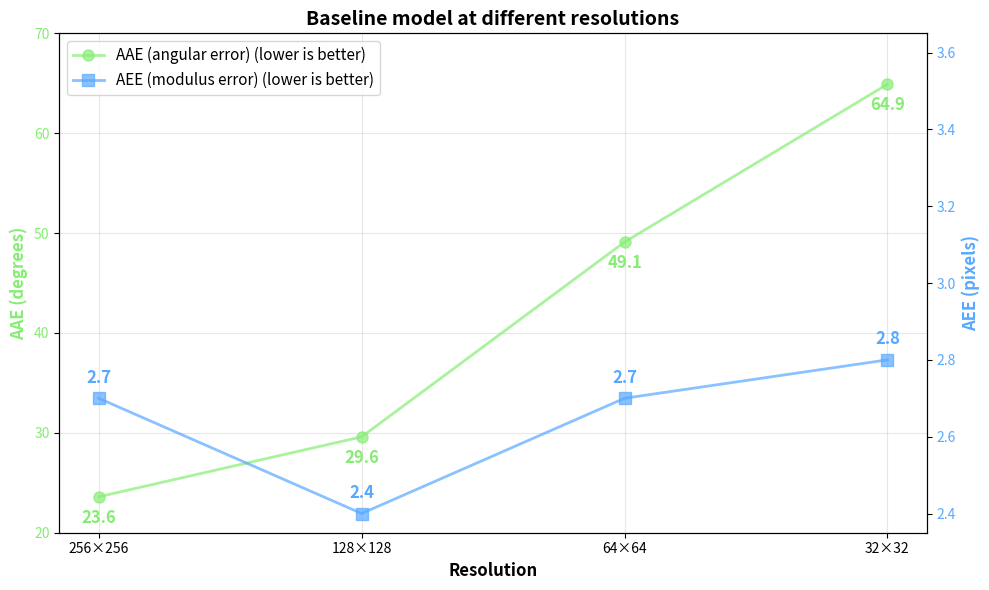
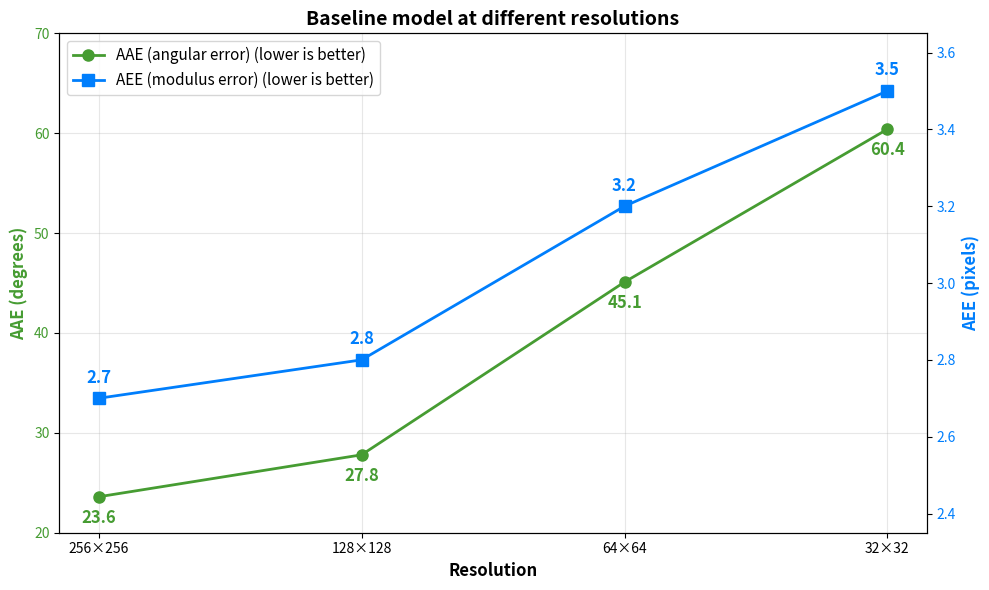

The matplotlib source for these figures, in order: (Note: this script raises an exception after producing the figures.)
import matplotlib.pyplot as plt
import numpy as np

# Data
resolutions = ['256×256', '128×128', '64×64', '32×32']
x_pos = np.arange(len(resolutions))

# Plot 1: Old approach (Average pooling on GT and input)
aae_1 = [23.6, 29.6, 49.1, 64.9]
aee_1 = [2.7, 2.4, 2.7, 2.8]

# Plot 2: New approach (Average pooling on input, upsampling on output)
aae_2 = [23.6, 27.8, 45.1, 60.4]
aee_2 = [2.7, 2.8, 3.2, 3.5]

# Create figures
fig1, ax1 = plt.subplots(figsize=(10, 6))
fig2, ax2 = plt.subplots(figsize=(10, 6))

old_aee_color = "#57A8FF"
old_aae_color = "#86ED74"
new_aee_color = "#007EFC"
new_aae_color = "#469C32"

# Function to create plot
def create_plot(fig, ax, resolutions, x_pos, aae, aee, title, aae_color='green', aee_color='blue', use_pale_colors=False):
    # Primary y-axis (AAE)
    ax.set_xlabel('Resolution', fontsize=12, fontweight='bold')
    ax.set_ylabel('AAE (degrees)', fontsize=12, fontweight='bold', color=aae_color)
    ax.set_title(title, fontsize=14, fontweight='bold')
    ax.set_xticks(x_pos)
    ax.set_xticklabels(resolutions)
    ax.set_ylim(20, 70)
    
    # Plot AAE on primary y-axis (green)
    line1 = ax.plot(x_pos, aae, 'o-', color=aae_color, linewidth=2, markersize=8, label='AAE (angular error) (lower is better)', alpha=0.7 if use_pale_colors else 1.0)
    ax.tick_params(axis='y', labelcolor=aae_color)
    
    # Add labels on AAE points
    for i, (x, y) in enumerate(zip(x_pos, aae)):
        ax.text(x, y - 3, f'{y:.1f}', ha='center', va='bottom', fontsize=12, color=aae_color, fontweight='bold')
    
    # Secondary y-axis (AEE)
    ax2_twin = ax.twinx()
    ax2_twin.set_ylim(2.35, 3.65)
    ax2_twin.set_ylabel('AEE (pixels)', fontsize=12, fontweight='bold', color=aee_color)
    
    # Plot AEE on secondary y-axis (blue)
    line2 = ax2_twin.plot(x_pos, aee, 's-', color=aee_color, linewidth=2, markersize=8, label='AEE (modulus error) (lower is better)', alpha=0.7 if use_pale_colors else 1.0)
    ax2_twin.tick_params(axis='y', labelcolor=aee_color)
    
    # Add labels on AEE points
    for i, (x, y) in enumerate(zip(x_pos, aee)):
        ax2_twin.text(x, y + 0.03, f'{y:.1f}', ha='center', va='bottom', fontsize=12, color=aee_color, fontweight='bold')
    
    # Combine legends
    lines = line1 + line2
    labels = [l.get_label() for l in lines]
    ax.legend(lines, labels, loc='upper left', fontsize=11)
    
    # Grid
    ax.grid(True, alpha=0.3)
    
    fig.tight_layout()
    return fig, ax, ax2_twin

# Create Plot 1 (Old approach with pale colors)
fig1, ax1, ax1_twin = create_plot(fig1, ax1, resolutions, x_pos, aae_1, aee_1, 
                                   'Baseline model at different resolutions', 
                                   aae_color=old_aae_color, aee_color=old_aee_color, use_pale_colors=True)

# Create Plot 2 (New approach with bright colors)
fig2, ax2, ax2_twin = create_plot(fig2, ax2, resolutions, x_pos, aae_2, aee_2, 
                                   'Baseline model at different resolutions',
                                   aae_color=new_aae_color, aee_color=new_aee_color)

# Save figures
fig1.savefig('/home/msc25h1/event_flow/plots/evaluation_comparison_old_approach.png', dpi=300, bbox_inches='tight')
fig2.savefig('/home/msc25h1/event_flow/plots/evaluation_comparison_new_approach.png', dpi=300, bbox_inches='tight')

# Plot 3: Comparison of AAE between old and new approach
fig3, ax3 = plt.subplots(figsize=(10, 6))

ax3.set_xlabel('Resolution', fontsize=12, fontweight='bold')
ax3.set_ylabel('AAE (degrees) (lower is better)', fontsize=12, fontweight='bold')
ax3.set_title('Baseline model at different resolutions', fontsize=14, fontweight='bold')
ax3.set_xticks(x_pos)
ax3.set_xticklabels(resolutions)
ax3.set_ylim(20, 70)

# Plot AAE for old approach (pale blue)
line1 = ax3.plot(x_pos, aae_1, 'o-', color=old_aae_color, linewidth=2.5, markersize=8, label='AAE (old approach)', alpha=0.85)

# Plot AAE for new approach (dark green)
line2 = ax3.plot(x_pos, aae_2, 's-', color=new_aae_color, linewidth=2.5, markersize=8, label='AAE (new approach)', alpha=0.9)

# Add labels on old approach points
for i, (x, y) in enumerate(zip(x_pos, aae_1)):
    ax3.text(x, y + 1, f'{y:.1f}', ha='right', va='bottom', fontsize=12, color=old_aae_color, fontweight='bold')

# Add labels on new approach points
for i, (x, y) in enumerate(zip(x_pos, aae_2)):
    ax3.text(x, y - 1.5, f'{y:.1f}', ha='left', va='top', fontsize=12, color=new_aae_color, fontweight='bold')

# Legend
ax3.legend(loc='upper left', fontsize=11)

# Grid
ax3.grid(True, alpha=0.3)

fig3.tight_layout()

# Save figures
fig3.savefig('/home/msc25h1/event_flow/plots/evaluation_comparison_aae_comparison.png', dpi=300, bbox_inches='tight')

print("✓ Plots saved:")
print("  - /home/msc25h1/event_flow/plots/evaluation_comparison_old_approach.png")
print("  - /home/msc25h1/event_flow/plots/evaluation_comparison_new_approach.png")
print("  - /home/msc25h1/event_flow/plots/evaluation_comparison_aae_comparison.png")

plt.show()
